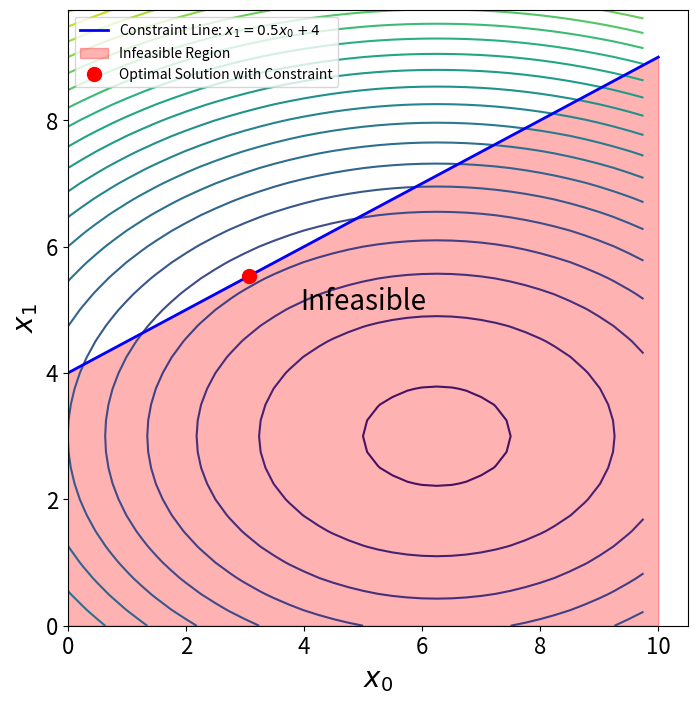

Python code for this plot:
import numpy as np
import matplotlib.pyplot as plt
from scipy.optimize import minimize

# Define the range for the variables
x0 = np.arange(0, 10, 0.25)
x1 = np.arange(0, 10, 0.25)

# Create a meshgrid for the variables
X0, X1 = np.meshgrid(x0, x1)

# Define the cost function
def objective_function(x):
    return 0.4 * x[0] ** 2 - 5 * x[0] + x[1] ** 2 - 6 * x[1]

# Calculate cost using the meshgrid values
cost = 0.4 * X0 ** 2 - 5 * X0 + X1 ** 2 - 6 * X1

# Define the inequality constraint function
def constraint(x):
    x0 = x[0]
    x1 = x[1]
    # Constraint equation (should be >= 0)
    h = x1 - 0.5 * x0 - 4
    return h

# Create a plot
fig, ax = plt.subplots(1, 1)

# Plot the contour of the cost function
cp = ax.contour(X0, X1, cost, levels=20)

# Plot the line of the constraint (x1 = 0.5 * x0 + 4)
x_constraint = np.linspace(0, 10, 400)
y_constraint = 0.5 * x_constraint + 4
ax.plot(x_constraint, y_constraint, 'b-', linewidth=2, label='Constraint Line: $x_1 = 0.5x_0 + 4$')

# Fill the infeasible region (below the constraint line)
ax.fill_between(x_constraint, y_constraint, 0, where=(y_constraint > 0), color='red', alpha=0.3, label='Infeasible Region')

# Set the font size for ticks
plt.xticks(fontsize=16)
plt.yticks(fontsize=16)

# Set figure size
fig = plt.gcf()
fig.set_size_inches(8, 8)

# Set labels for x and y axes
ax.set_xlabel(r'$x_{0}$', fontsize=20)
ax.set_ylabel(r'$x_{1}$', fontsize=20)

# Define the bounds for each decision variable
bounds = [(0, 10), (0, 10)]

# Initial guess for the decision variables
initial_guess = [0, 0]

# Define constraints in a dictionary format
cons = {'type': 'ineq', 'fun': constraint}

# Perform the optimization with constraints
opt = minimize(objective_function, initial_guess, method='SLSQP', bounds=bounds, constraints=cons)

# Extract the optimal solution
optimal_x0, optimal_x1 = opt.x

# Plot the solution on the contour plot
ax.plot(optimal_x0, optimal_x1, 'ro', markersize=10, label='Optimal Solution with Constraint')

# Add a text label for the infeasible region
ax.text(5, 5, 'Infeasible', fontsize=20, color='black', ha='center')

# Show the plot with the solution
plt.legend()
plt.show()

# Print the result of the optimization
print(opt)
